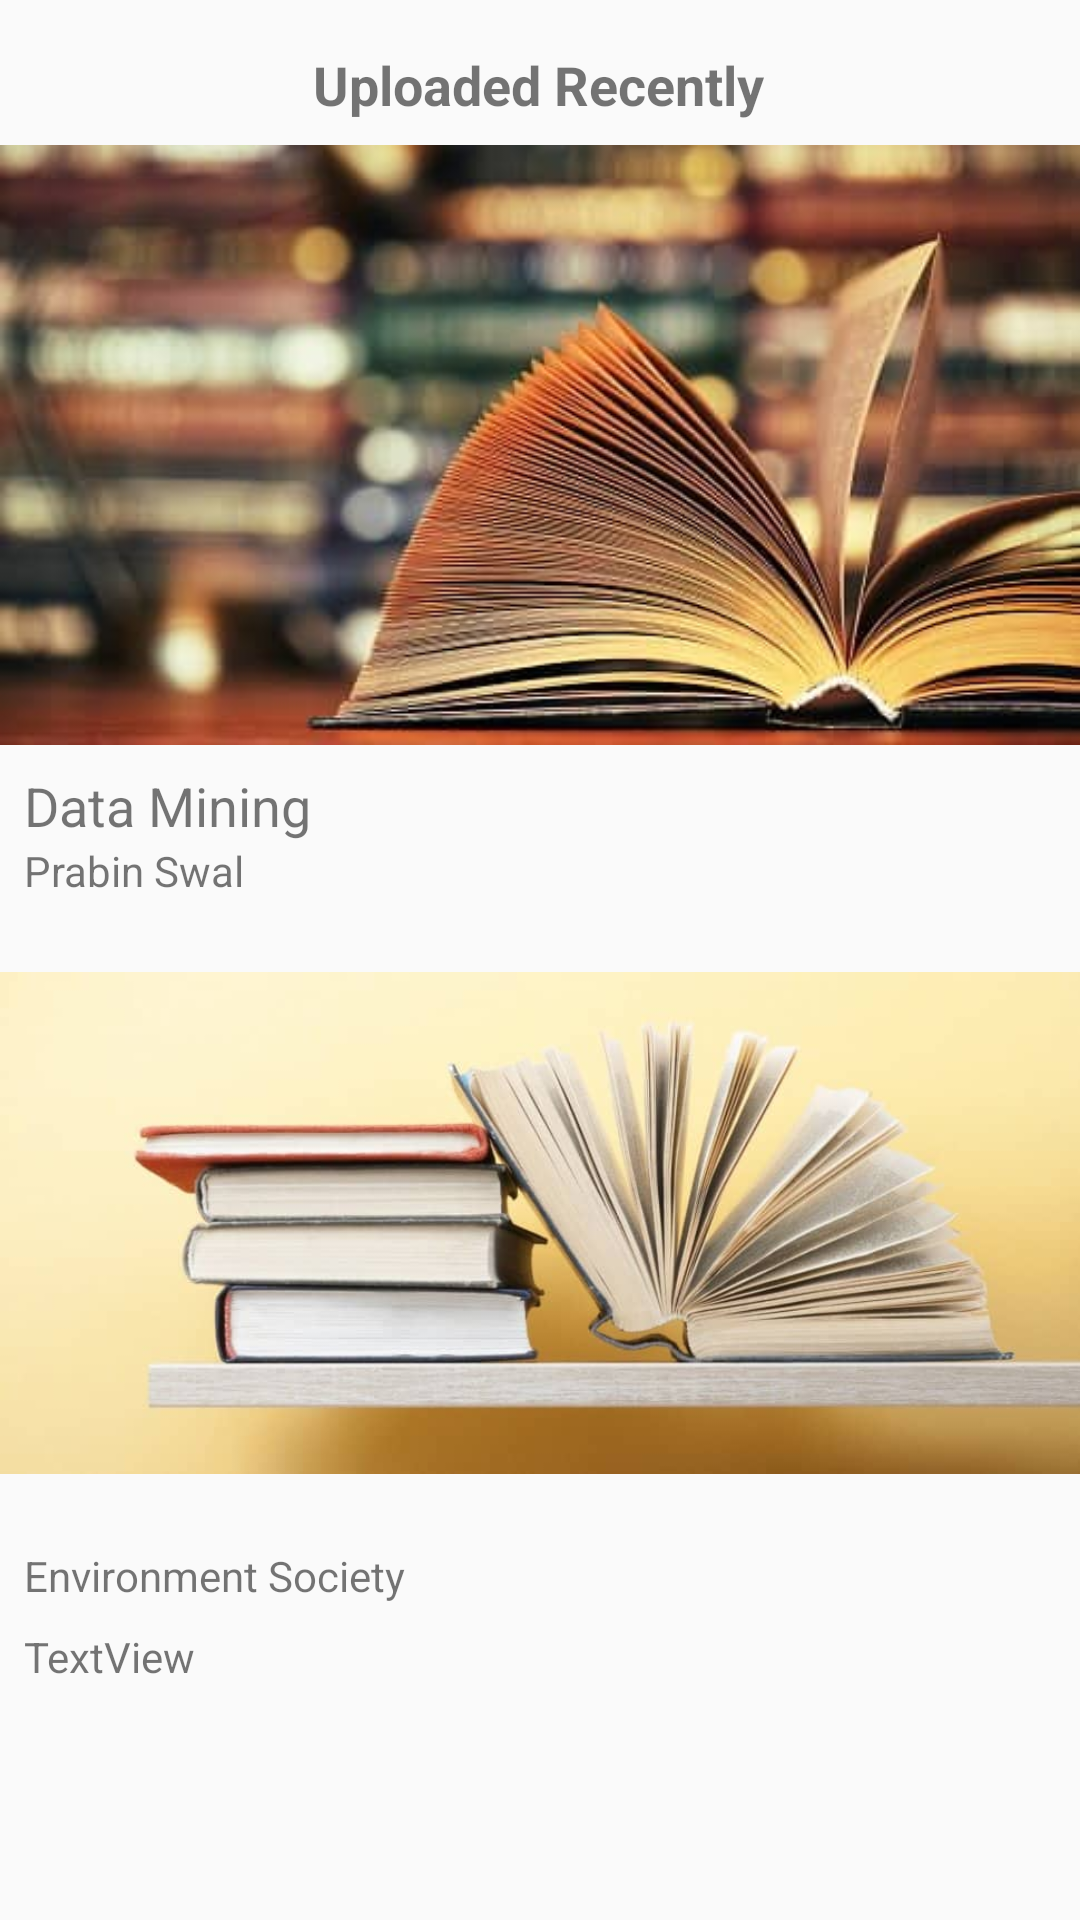

Layout XML and referenced resources for this Android screen:
<!-- AndroidManifest.xml: application theme AppTheme -->
<!-- res/layout/fragment_home.xml -->
<?xml version="1.0" encoding="utf-8"?>
<androidx.constraintlayout.widget.ConstraintLayout xmlns:android="http://schemas.android.com/apk/res/android"
    xmlns:app="http://schemas.android.com/apk/res-auto"
    xmlns:tools="http://schemas.android.com/tools"
    android:layout_width="match_parent"
    android:layout_height="match_parent"
    tools:context=".Fragments.HomeFragment">


    <TextView
        android:id="@+id/text"
        android:layout_width="wrap_content"
        android:layout_height="wrap_content"
        android:layout_marginTop="16dp"
        android:text="Uploaded Recently"
        android:textSize="18sp"
        android:textStyle="bold"
        app:layout_constraintBottom_toBottomOf="parent"
        app:layout_constraintEnd_toEndOf="parent"
        app:layout_constraintHorizontal_bias="0.498"
        app:layout_constraintStart_toStartOf="parent"
        app:layout_constraintTop_toTopOf="parent"
        app:layout_constraintVertical_bias="0.0" />

    <ImageView
        android:id="@+id/imageView2"
        android:layout_width="0dp"
        android:layout_height="200dp"
        android:layout_marginTop="8dp"
        android:layout_marginBottom="8dp"
        android:background="@drawable/book1"
        app:layout_constraintBottom_toBottomOf="parent"
        app:layout_constraintEnd_toEndOf="parent"
        app:layout_constraintHorizontal_bias="0.0"
        app:layout_constraintStart_toStartOf="parent"
        app:layout_constraintTop_toBottomOf="@+id/text"
        app:layout_constraintVertical_bias="0.0" />

    <TextView
        android:id="@+id/textView3"
        android:layout_width="wrap_content"
        android:layout_height="wrap_content"
        android:layout_marginStart="8dp"
        android:layout_marginTop="8dp"
        android:text="Data Mining"
        android:textSize="18sp"
        app:layout_constraintBottom_toBottomOf="parent"
        app:layout_constraintEnd_toEndOf="parent"
        app:layout_constraintHorizontal_bias="0.0"
        app:layout_constraintStart_toStartOf="parent"
        app:layout_constraintTop_toBottomOf="@+id/imageView2"
        app:layout_constraintVertical_bias="0.0" />

    <ImageView
        android:id="@+id/imageView3"
        android:layout_width="24dp"
        android:layout_height="wrap_content"
        android:layout_marginTop="8dp"
        android:layout_marginEnd="8dp"
        android:src="@drawable/ic_arrow_drop_down_black_24dp"
        app:layout_constraintBottom_toBottomOf="parent"
        app:layout_constraintEnd_toEndOf="parent"
        app:layout_constraintHorizontal_bias="1.0"
        app:layout_constraintStart_toEndOf="@+id/textView3"
        app:layout_constraintTop_toBottomOf="@+id/imageView2"
        app:layout_constraintVertical_bias="0.0" />

    <TextView
        android:id="@+id/textView4"
        android:layout_width="wrap_content"
        android:layout_height="wrap_content"
        android:layout_marginStart="8dp"
        android:text="Prabin Swal"
        app:layout_constraintBottom_toBottomOf="parent"
        app:layout_constraintEnd_toEndOf="parent"
        app:layout_constraintHorizontal_bias="0.0"
        app:layout_constraintStart_toStartOf="parent"
        app:layout_constraintTop_toBottomOf="@+id/textView3"
        app:layout_constraintVertical_bias="0.0" />

    <ImageView
        android:id="@+id/imageView4"
        android:layout_width="0dp"
        android:layout_height="200dp"
        android:layout_marginTop="8dp"
        android:src="@drawable/book2"
        app:layout_constraintBottom_toBottomOf="parent"
        app:layout_constraintEnd_toEndOf="parent"
        app:layout_constraintStart_toStartOf="parent"
        app:layout_constraintTop_toBottomOf="@+id/textView4"
        app:layout_constraintVertical_bias="0.0" />

    <TextView
        android:id="@+id/textView5"
        android:layout_width="wrap_content"
        android:layout_height="wrap_content"
        android:layout_marginStart="8dp"
        android:layout_marginTop="8dp"
        android:text="Environment Society"
        app:layout_constraintBottom_toBottomOf="parent"
        app:layout_constraintEnd_toEndOf="parent"
        app:layout_constraintHorizontal_bias="0.0"
        app:layout_constraintStart_toStartOf="parent"
        app:layout_constraintTop_toBottomOf="@+id/imageView4"
        app:layout_constraintVertical_bias="0.0" />

    <TextView
        android:id="@+id/textView6"
        android:layout_width="wrap_content"
        android:layout_height="wrap_content"
        android:layout_marginStart="8dp"
        android:layout_marginTop="8dp"
        android:text="TextView"
        app:layout_constraintBottom_toBottomOf="parent"
        app:layout_constraintEnd_toEndOf="parent"
        app:layout_constraintHorizontal_bias="0.0"
        app:layout_constraintStart_toStartOf="parent"
        app:layout_constraintTop_toBottomOf="@+id/textView5"
        app:layout_constraintVertical_bias="0.0" />

    <ImageView
        android:id="@+id/imageView5"
        android:layout_width="wrap_content"
        android:layout_height="wrap_content"
        android:layout_marginTop="8dp"
        android:layout_marginEnd="8dp"
        android:src="@drawable/ic_arrow_drop_down_black_24dp"
        app:layout_constraintBottom_toBottomOf="parent"
        app:layout_constraintEnd_toEndOf="parent"
        app:layout_constraintHorizontal_bias="1.0"
        app:layout_constraintStart_toEndOf="@+id/textView5"
        app:layout_constraintTop_toBottomOf="@+id/imageView4"
        app:layout_constraintVertical_bias="0.0" />

</androidx.constraintlayout.widget.ConstraintLayout>
<!-- resources referenced by this layout -->
<resources>
  <!-- drawable book1: jpg bitmap (drawable, 22573 bytes) -->
  <!-- drawable book2: jpg bitmap (drawable, 31858 bytes) -->
  <style name="AppTheme" parent="Theme.AppCompat.Light.NoActionBar">
          
          <item name="colorPrimary">@color/colorPrimary</item>
          <item name="android:statusBarColor">@color/colorSignInAccent</item>
          <item name="colorPrimaryDark">@color/colorPrimaryDark</item>
          <item name="colorAccent">@color/colorAccent</item>
      </style>
  <color name="colorPrimary">#008577</color>
  <color name="colorSignInAccent">#083863</color>
  <color name="colorPrimaryDark">#00574B</color>
  <color name="colorAccent">#D81B60</color>
</resources>
